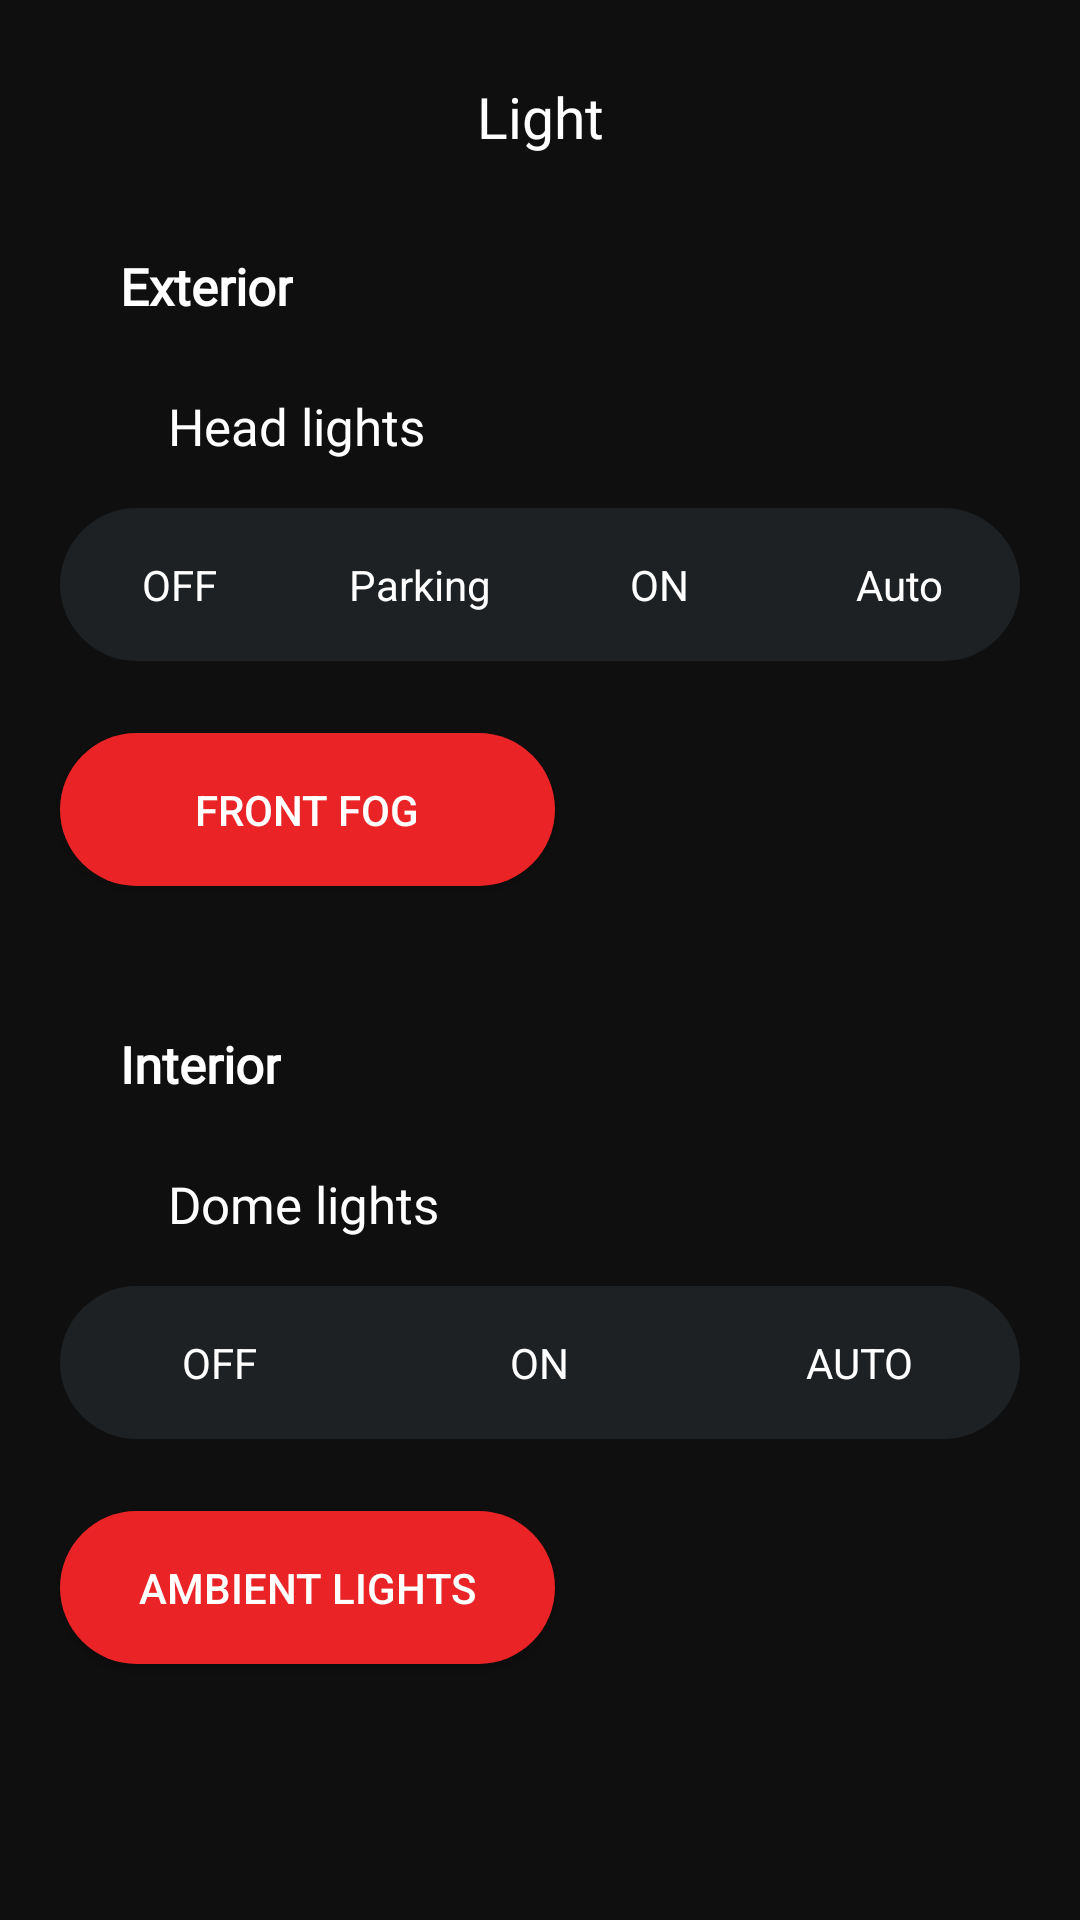

Write the Android layout XML for this screen, with the resource values it uses.
<!-- AndroidManifest.xml: application theme Theme.ElectricCarDataApp -->
<!-- res/layout/activity_light.xml -->
<ScrollView xmlns:android="http://schemas.android.com/apk/res/android"
    xmlns:app="http://schemas.android.com/apk/res-auto"
    xmlns:tools="http://schemas.android.com/tools"
    android:layout_width="match_parent"
    android:layout_height="match_parent"
    android:background="@color/background_black"
    android:fillViewport="true">

    <androidx.constraintlayout.widget.ConstraintLayout
        android:layout_width="match_parent"
        android:layout_height="match_parent"
        android:paddingTop="10dp"
        android:paddingBottom="10dp">


        <ImageView
            android:id="@+id/image_back"
            android:layout_width="wrap_content"
            android:layout_height="wrap_content"
            android:layout_marginStart="6dp"
            android:layout_marginTop="6dp"
            android:padding="10dp"
            app:layout_constraintStart_toStartOf="parent"
            app:layout_constraintTop_toTopOf="parent"
            app:srcCompat="@drawable/ic_back_arrow"
            app:tint="@color/text_white" />

        <TextView
            android:id="@+id/textView3"
            android:layout_width="wrap_content"
            android:layout_height="wrap_content"
            android:layout_marginTop="16dp"
            android:fontFamily="@font/roboto_medium"
            android:lineSpacingExtra="4sp"
            android:text="Light"
            android:textColor="@color/text_white"
            android:textSize="19sp"
            android:textStyle="normal"
            app:layout_constraintEnd_toEndOf="parent"
            app:layout_constraintStart_toStartOf="parent"
            app:layout_constraintTop_toTopOf="parent" />

        <TextView
            android:id="@+id/textView4"
            android:layout_width="wrap_content"
            android:layout_height="wrap_content"
            android:layout_marginStart="40dp"
            android:layout_marginTop="48dp"
            android:fontFamily="@font/roboto_bold"
            android:lineSpacingExtra="3sp"
            android:text="Exterior"
            android:textColor="#ffffff"
            android:textSize="17sp"
            android:textStyle="bold"
            app:layout_constraintStart_toStartOf="parent"
            app:layout_constraintTop_toBottomOf="@+id/image_back" />

        <TextView
            android:id="@+id/textView5"
            android:layout_width="wrap_content"
            android:layout_height="wrap_content"
            android:layout_marginStart="56dp"
            android:layout_marginTop="24dp"
            android:fontFamily="@font/roboto_regular"
            android:lineSpacingExtra="3sp"
            android:text="Head lights"
            android:textColor="#ffffff"
            android:textSize="17sp"
            android:textStyle="normal"
            app:layout_constraintStart_toStartOf="parent"
            app:layout_constraintTop_toBottomOf="@+id/textView4" />

        <RadioGroup
            android:id="@+id/radioGroup"
            android:layout_width="320dp"
            android:layout_height="wrap_content"
            android:layout_marginTop="16dp"
            android:background="@drawable/button_unchecked"
            android:orientation="horizontal"
            app:layout_constraintEnd_toEndOf="parent"
            app:layout_constraintStart_toStartOf="parent"
            app:layout_constraintTop_toBottomOf="@+id/textView5">

            <androidx.appcompat.widget.AppCompatRadioButton
                android:id="@+id/headOffButton"
                android:layout_width="78dp"
                android:layout_height="51dp"
                android:layout_weight="1"
                android:background="@drawable/button_selector"
                android:button="@color/dark_gray"
                android:checked="true"
                android:gravity="center"
                android:text="OFF"
                android:textColor="@color/text_white" />

            <androidx.appcompat.widget.AppCompatRadioButton
                android:layout_width="78dp"
                android:layout_height="51dp"
                android:layout_weight="1"
                android:background="@drawable/button_selector"
                android:button="@color/dark_gray"
                android:gravity="center"
                android:text="Parking"
                android:textColor="@color/text_white" />

            <androidx.appcompat.widget.AppCompatRadioButton
                android:layout_width="78dp"
                android:layout_height="51dp"
                android:layout_weight="1"
                android:background="@drawable/button_selector"
                android:button="@color/dark_gray"
                android:gravity="center"
                android:text="ON"
                android:textColor="@color/text_white" />

            <androidx.appcompat.widget.AppCompatRadioButton
                android:layout_width="78dp"
                android:layout_height="51dp"
                android:layout_weight="1"
                android:background="@drawable/button_selector"
                android:button="@color/dark_gray"
                android:gravity="center"
                android:text="Auto"
                android:textColor="@color/text_white" />
        </RadioGroup>

        <androidx.appcompat.widget.AppCompatButton
            android:id="@+id/button"
            android:layout_width="165dp"
            android:layout_height="51dp"
            android:layout_marginTop="24dp"
            android:background="@drawable/button_radius_red"
            android:text="Front Fog"
            android:textColor="@color/text_white"
            app:layout_constraintStart_toStartOf="@+id/radioGroup"
            app:layout_constraintTop_toBottomOf="@+id/radioGroup" />

        <TextView
            android:id="@+id/textView6"
            android:layout_width="wrap_content"
            android:layout_height="wrap_content"
            android:layout_marginStart="40dp"
            android:layout_marginTop="48dp"
            android:fontFamily="@font/roboto_bold"
            android:lineSpacingExtra="3sp"
            android:text="Interior"
            android:textColor="#ffffff"
            android:textSize="17sp"
            android:textStyle="bold"
            app:layout_constraintStart_toStartOf="parent"
            app:layout_constraintTop_toBottomOf="@+id/button" />

        <TextView
            android:id="@+id/textView7"
            android:layout_width="wrap_content"
            android:layout_height="wrap_content"
            android:layout_marginStart="56dp"
            android:layout_marginTop="24dp"
            android:fontFamily="@font/roboto_regular"
            android:lineSpacingExtra="3sp"
            android:text="Dome lights"
            android:textColor="#ffffff"
            android:textSize="17sp"
            android:textStyle="normal"
            app:layout_constraintStart_toStartOf="parent"
            app:layout_constraintTop_toBottomOf="@+id/textView6" />

        <RadioGroup
            android:id="@+id/radioGroup2"
            android:layout_width="320dp"
            android:layout_height="wrap_content"
            android:layout_marginTop="16dp"
            android:background="@drawable/button_unchecked"
            android:orientation="horizontal"
            app:layout_constraintEnd_toEndOf="parent"
            app:layout_constraintStart_toStartOf="parent"
            app:layout_constraintTop_toBottomOf="@+id/textView7">

            <androidx.appcompat.widget.AppCompatRadioButton
                android:id="@+id/domeOffButton"
                android:layout_width="78dp"
                android:layout_height="51dp"
                android:layout_weight="1"
                android:background="@drawable/button_selector"
                android:button="@color/dark_gray"
                android:checked="true"
                android:gravity="center"
                android:text="OFF"
                android:textColor="@color/text_white" />

            <androidx.appcompat.widget.AppCompatRadioButton
                android:layout_width="78dp"
                android:layout_height="51dp"
                android:layout_weight="1"
                android:background="@drawable/button_selector"
                android:button="@color/dark_gray"
                android:gravity="center"
                android:text="ON"
                android:textColor="@color/text_white" />

            <androidx.appcompat.widget.AppCompatRadioButton
                android:layout_width="78dp"
                android:layout_height="51dp"
                android:layout_weight="1"
                android:background="@drawable/button_selector"
                android:button="@color/dark_gray"
                android:gravity="center"
                android:text="AUTO"
                android:textColor="@color/text_white" />
        </RadioGroup>

        <androidx.appcompat.widget.AppCompatButton
            android:layout_width="165dp"
            android:layout_height="51dp"
            android:layout_marginTop="24dp"
            android:background="@drawable/button_radius_red"
            android:text="Ambient Lights"
            android:textColor="@color/text_white"
            app:layout_constraintStart_toStartOf="@+id/radioGroup2"
            app:layout_constraintTop_toBottomOf="@+id/radioGroup2" />

    </androidx.constraintlayout.widget.ConstraintLayout>
</ScrollView>
<!-- resources referenced by this layout -->
<resources>
  <color name="background_black">#0e0f0e</color>
  <color name="dark_gray">#1d2123</color>
  <color name="text_white">#ffffff</color>
  <!-- drawable button_radius_red (drawable-xhdpi) -->
  <?xml version="1.0" encoding="utf-8"?>
  <shape android:shape="rectangle" xmlns:android="http://schemas.android.com/apk/res/android">
      <solid android:color="@color/pinkish_red"/>
      <corners android:topLeftRadius="200dp" android:bottomLeftRadius="200dp"
          android:topRightRadius="200dp" android:bottomRightRadius="200dp"/>
  </shape>
  <!-- drawable button_unchecked (drawable) -->
  <?xml version="1.0" encoding="utf-8"?>
  <shape android:shape="rectangle" xmlns:android="http://schemas.android.com/apk/res/android">
      <solid android:color="@color/dark_gray"/>
      <corners android:topLeftRadius="200dp" android:bottomLeftRadius="200dp"
          android:topRightRadius="200dp" android:bottomRightRadius="200dp"/>
  
  </shape>
  <style name="Theme.ElectricCarDataApp" parent="Theme.MaterialComponents.DayNight.NoActionBar">
          
          <item name="colorPrimary">@color/white</item>
          <item name="colorPrimaryVariant">@color/purple_700</item>
          <item name="colorOnPrimary">@color/purple_500</item>
          
          <item name="colorSecondary">@color/teal_200</item>
          <item name="colorSecondaryVariant">@color/teal_700</item>
          <item name="colorOnSecondary">@color/black</item>
          
          <item name="windowActionBar">false</item>
          <item name="windowNoTitle">true</item>
          <item name="android:windowFullscreen">true</item>
          
      </style>
  <color name="pinkish_red">#ea2326</color>
  <color name="white">#FFFFFFFF</color>
  <color name="purple_700">#FF3700B3</color>
  <color name="purple_500">#FF6200EE</color>
  <color name="teal_200">#FF03DAC5</color>
  <color name="teal_700">#FF018786</color>
  <color name="black">#FF000000</color>
</resources>
